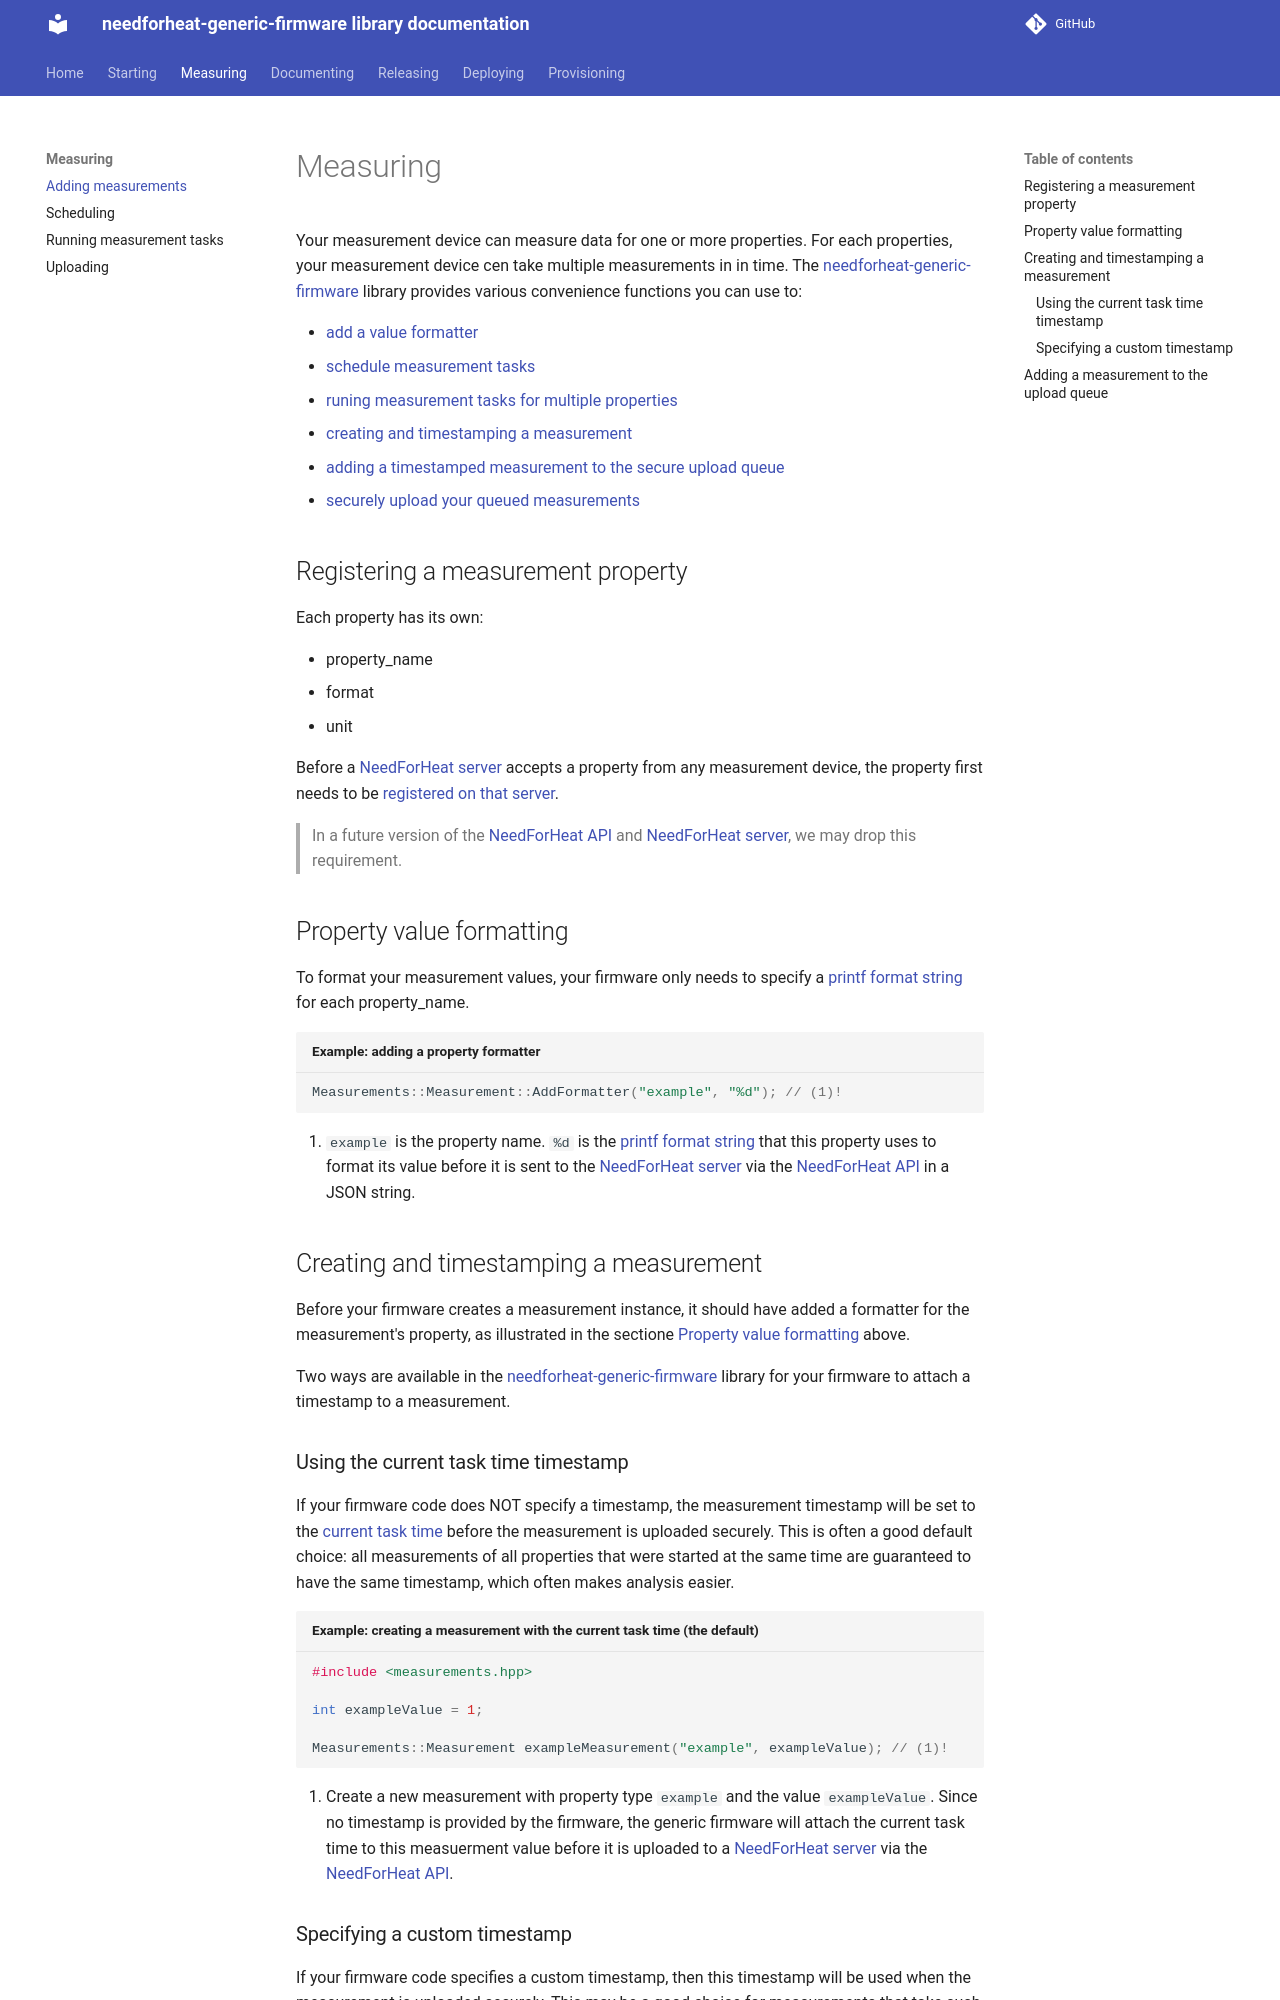

repository: energiegedrag-nl/needforheat-generic-firmware · page: measuring/measuring/index.html · generator: mkdocs

# Measuring

Your measurement device can measure data for one or more properties. For each properties, your measurement device cen take multiple measurements in in time. The [needforheat-generic-firmware](https://github.com/energiegedrag-nl/needforheat-generic-firmware) library provides various convenience functions you can use to:

- [add a value formatter](#property-value-formatting)
- [schedule measurement tasks](./scheduling.md)
- [runing measurement tasks for multiple properties](./running-tasks.md)
- [creating and timestamping a measurement](#creating-and-timestamping-a-measurement)
- [adding a timestamped measurement to the secure upload queue](#adding-a-measurement-to-the-upload-queue)
- [securely upload your queued measurements](./uploading.md)

## Registering a measurement property  

Each property has its own:

- property_name
- format
- unit

Before a [NeedForHeat server](https://github.com/energiegedrag-nl/needforheat-server-configuration) accepts a property from any measurement device, the property first needs to be [registered on that server](https://github.com/energiegedrag-nl/needforheat-server-api/blob/main/README.md#creating-new-admin-accounts-to-apitstenergiegedragnl).

> In a future version of the [NeedForHeat API](https://github.com/energiegedrag-nl/needforheat-server-api) and [NeedForHeat server](https://github.com/energiegedrag-nl/needforheat-server-configuration), we may drop this requirement.

## Property value formatting

To format your measurement values, your firmware only needs to specify a [printf format string](https://en.wikipedia.org/wiki/Printf_format_string) for each property_name.

```cpp title="Example: adding a property formatter"
Measurements::Measurement::AddFormatter("example", "%d"); // (1)!
```

1. `example` is the property name. `%d` is the [printf format string](https://en.wikipedia.org/wiki/Printf_format_string) that this property uses to format its value before it is sent to the [NeedForHeat server](https://github.com/energiegedrag-nl/needforheat-server-configuration) via the [NeedForHeat API](https://github.com/energiegedrag-nl/needforheat-server-api) in a JSON string.

## Creating and timestamping a measurement

Before your firmware creates a measurement instance, it should have added a formatter for the measurement's property, as illustrated in the sectione [Property value formatting](#property-value-formatting) above.

Two ways are available in the  [needforheat-generic-firmware](https://github.com/energiegedrag-nl/needforheat-generic-firmware) library for your firmware to attach a timestamp to a measurement.

### Using the current task time timestamp
 If your firmware code does NOT specify a timestamp, the measurement timestamp will be set to the [current task time](scheduling.md#current-task-time) before the measurement is uploaded securely. This is often a good default choice: all measurements of all properties that were started at the same time are guaranteed to have the same timestamp, which often makes analysis easier. 

```cpp title="Example: creating a measurement with the current task time (the default)"
#include <measurements.hpp>

int exampleValue = 1;

Measurements::Measurement exampleMeasurement("example", exampleValue); // (1)!
```

1. Create a new measurement with property type `example` and the value `exampleValue`. Since no timestamp is provided by the firmware, the generic firmware will attach the current task time to this measuerment value before it is uploaded to a [NeedForHeat server](https://github.com/energiegedrag-nl/needforheat-server-configuration) via the [NeedForHeat API](https://github.com/energiegedrag-nl/needforheat-server-api).
